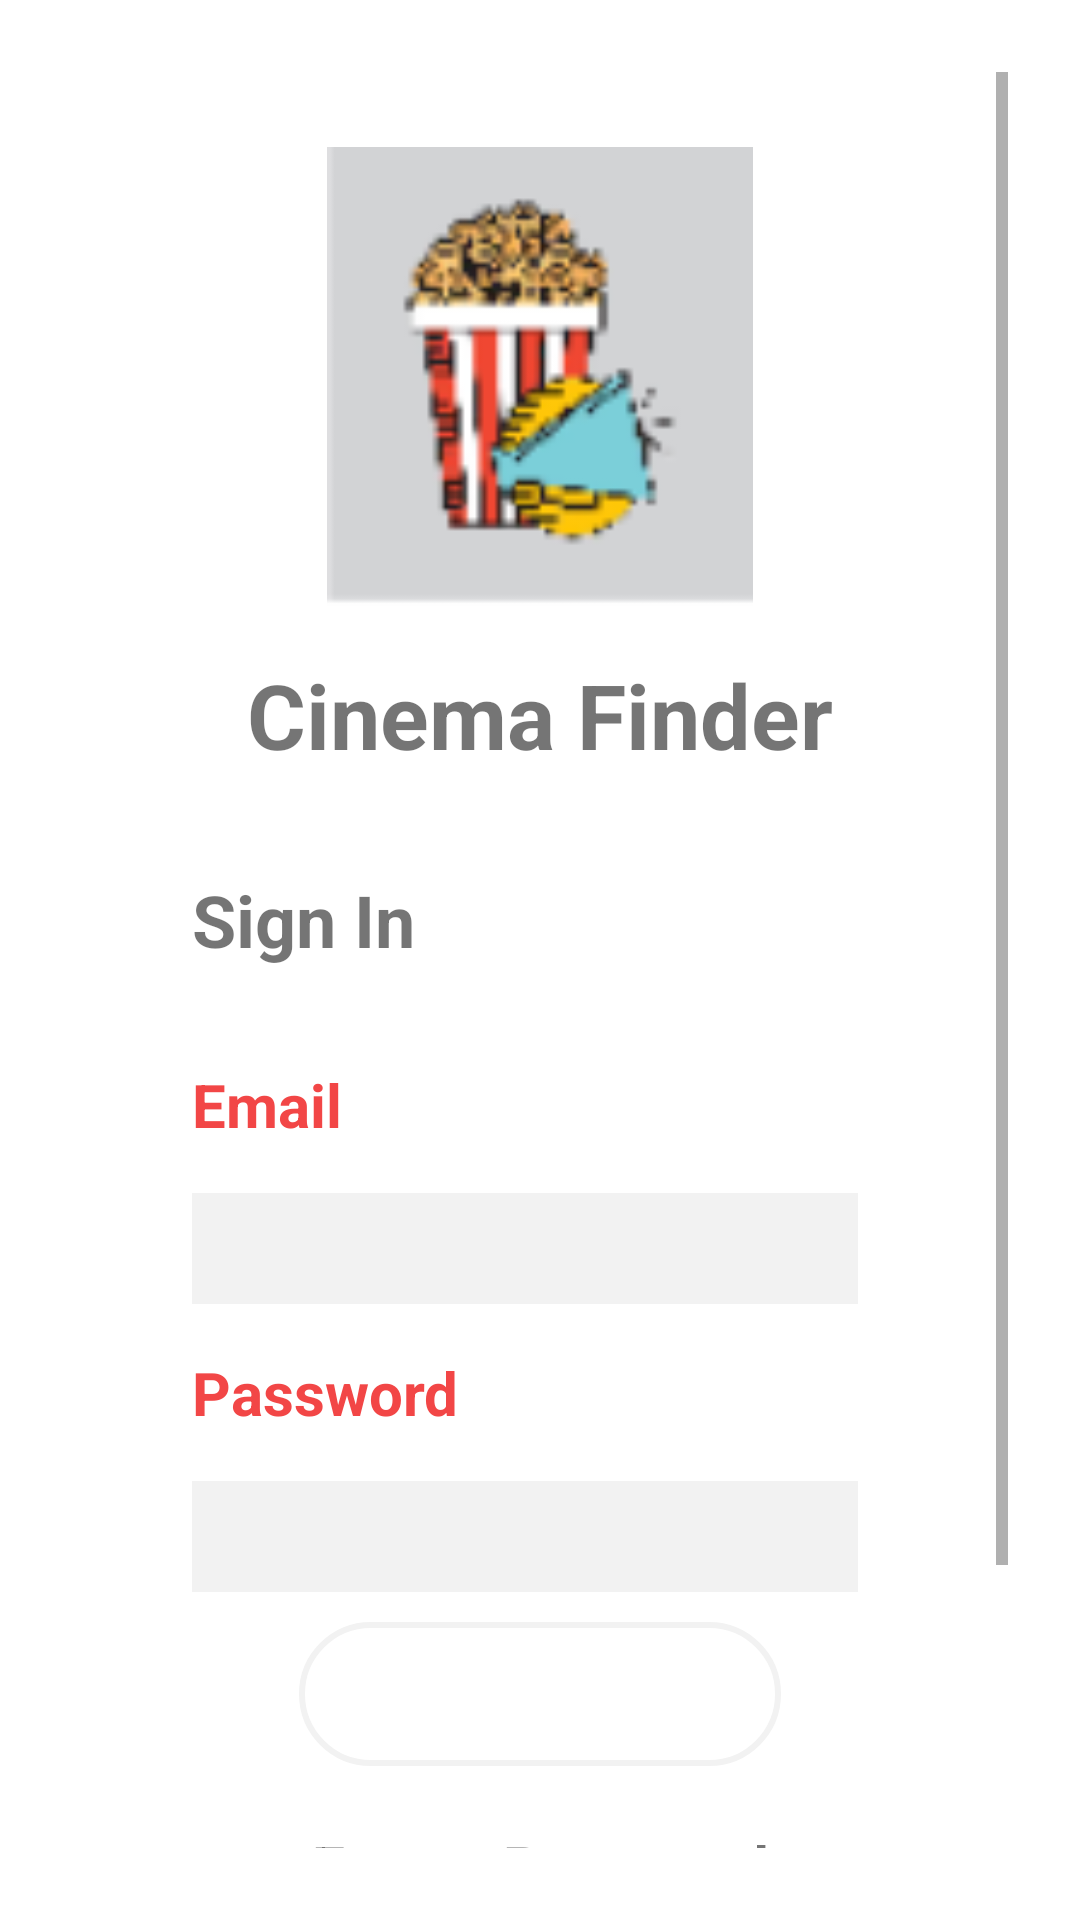

Produce the Android XML layout that renders to this screen, including the resource entries it uses.
<!-- AndroidManifest.xml: application theme Theme.CinemaFinderAndroid -->
<!-- res/layout/activity_login.xml -->
<?xml version="1.0" encoding="utf-8"?>
<LinearLayout xmlns:android="http://schemas.android.com/apk/res/android"
    xmlns:app="http://schemas.android.com/apk/res-auto"
    xmlns:tools="http://schemas.android.com/tools"
    android:layout_width="match_parent"
    android:layout_height="match_parent"
    tools:context=".LoginActivity"
    android:orientation="vertical"
    android:padding="24dp" >
    <ScrollView
        android:layout_width="match_parent"
        android:layout_height="wrap_content">

        <LinearLayout
            android:layout_width="match_parent"
            android:layout_height="match_parent"
            android:orientation="vertical"
            >
            <ImageView
                android:layout_width="200dp"
                android:layout_height="153dp"
                android:layout_gravity="center"
                android:layout_marginTop="25dp"
                android:src="@drawable/signin" />
            <TextView
                android:layout_width="match_parent"
                android:layout_height="wrap_content"
                android:text="Cinema Finder"
                android:textSize="30dp"
                android:textStyle="bold"
                android:gravity="center"
                android:layout_marginVertical="16dp"/>
            <TextView
                android:layout_width="match_parent"
                android:layout_height="wrap_content"
                android:text="Sign In"
                android:textSize="24dp"
                android:textStyle="bold"
                android:gravity="left"
                android:layout_marginRight="50dp"
                android:layout_marginLeft="40dp"
                android:layout_marginVertical="16dp">
            </TextView>
            <TextView
                android:layout_width="match_parent"
                android:layout_height="wrap_content"
                android:text="Email"
                android:textSize="20dp"
                android:textStyle="bold"
                android:textColor="#f24646"
                android:gravity="left"
                android:layout_marginRight="50dp"
                android:layout_marginLeft="40dp"
                android:layout_marginVertical="16dp">
            </TextView>

            <EditText
                android:layout_width="match_parent"
                android:layout_height="37dp"
                android:drawablePadding="20dp"
                android:id="@+id/loginemail"
                android:background="@drawable/edittextbg"
               android:layout_marginRight="50dp"
             android:layout_marginLeft="40dp" />
                        <TextView
                            android:layout_width="match_parent"
                            android:layout_height="wrap_content"
                            android:text="Password"
                            android:textSize="20dp"
                            android:textColor="#f24646"
                            android:textStyle="bold"
                            android:gravity="left"
                            android:layout_marginTop="10dp"
                            android:layout_marginRight="50dp"
                            android:layout_marginLeft="40dp"
                            android:layout_marginVertical="16dp">
                        </TextView>

                        <EditText
                            android:layout_width="match_parent"
                            android:layout_height="37dp"
                            android:id="@+id/loginpassword"
                            android:inputType="textPassword"
                            android:background="@drawable/edittextbg"
                            android:layout_marginRight="50dp"
                            android:layout_marginLeft="40dp"

                            />
                        <Button
                            android:layout_width="wrap_content"
                            android:layout_height="wrap_content"
                            android:text="Login"
                            android:id="@+id/login"
                            android:layout_gravity="center"
                            android:layout_marginTop="30dp"
                            android:paddingRight="60dp"
                            android:paddingLeft="60dp"
                            android:textAlignment="center"
                            android:textColor="#fff"
                            android:background="@drawable/buttonbg"
                            android:layout_margin="10dp" />
                        <TextView
                            android:layout_width="match_parent"
                            android:layout_height="wrap_content"
                            android:layout_gravity="center"
                            android:textStyle="bold"
                            android:gravity="center"
                            android:text="Forgot Password"
                            android:layout_marginTop="20dp"
                            android:textSize="20dp"
                            android:id="@+id/forgotpassword"
                            android:layout_margin="10dp"
                            />
                        <TextView
                            android:layout_width="match_parent"
                            android:layout_height="wrap_content"
                            android:layout_gravity="center"
                            android:gravity="center"
                            android:layout_marginTop="40dp"
                            android:textSize="20dp"
                            android:id="@+id/txtregister"
                            android:layout_margin="10dp"
                            />
            <com.google.android.gms.common.SignInButton
                android:id="@+id/googlelogin"
                android:layout_width="match_parent"
                android:layout_height="wrap_content"
                android:layout_gravity="center"
                android:layout_marginLeft="60dp"
                android:layout_marginRight="60dp"
                >

                // google image logo

                <ImageView
                    android:layout_width="wrap_content"
                    android:layout_height="wrap_content"
                    android:layout_gravity="center_vertical"
                    android:layout_marginLeft="1dp"
                    app:srcCompat="@drawable/google" />
            </com.google.android.gms.common.SignInButton>
                       
                    </LinearLayout>
                </ScrollView>
            </LinearLayout>
<!-- resources referenced by this layout -->
<resources>
  <!-- drawable buttonbg (drawable) -->
  <?xml version="1.0" encoding="utf-8"?>
  <shape xmlns:android="http://schemas.android.com/apk/res/android">
      <stroke
          android:width="2dp"
          android:color="#f2f2f2"
  
          />
     
  
      <corners android:radius="25dp" />
  </shape>
  <!-- drawable edittextbg (drawable) -->
  <?xml version="1.0" encoding="utf-8"?>
  <shape xmlns:android="http://schemas.android.com/apk/res/android">
  
      <stroke
          android:width="2dp"
          android:color="#f2f2f2"
  
          />
      <solid android:color="#f2f2f2" />
  
      <corners android:radius="00dp" />
  
  </shape>
  <!-- drawable google: png bitmap (drawable, 1418 bytes) -->
  <!-- drawable signin: png bitmap (drawable, 8284 bytes) -->
  <style name="Theme.CinemaFinderAndroid" parent="Theme.MaterialComponents.DayNight.DarkActionBar">
          
          <item name="colorPrimary">@color/purple_500</item>
          <item name="colorPrimaryVariant">@color/purple_700</item>
          <item name="colorOnPrimary">@color/white</item>
          
          <item name="colorSecondary">@color/teal_200</item>
          <item name="colorSecondaryVariant">@color/teal_700</item>
          <item name="colorOnSecondary">@color/black</item>
          
          <item name="android:statusBarColor" tools:targetApi="l">?attr/colorPrimaryVariant</item>
          
      </style>
  <color name="purple_500">#f90707</color>
  <color name="purple_700">#FF3700B3</color>
  <color name="white">#FFFFFFFF</color>
  <color name="teal_200">#FF03DAC5</color>
  <color name="teal_700">#FF018786</color>
  <color name="black">#FF000000</color>
</resources>
